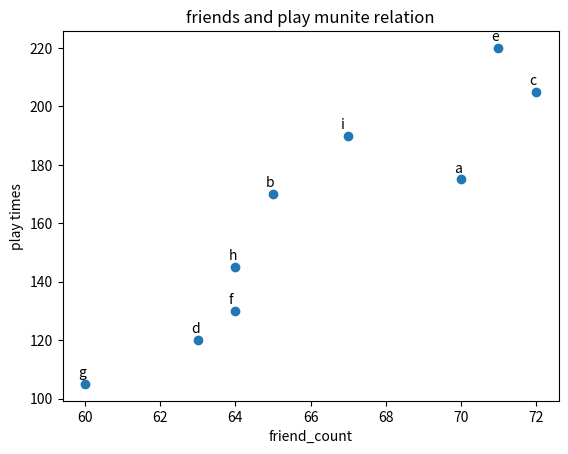

The matplotlib source for this figure:
#可视化数据库matplotlib的代码实验
from collections import Counter


from matplotlib import pyplot as plt


# simpleImage
def SimpleImage():
    #两个坐标轴的数据（个数要相同）
    years = [1950, 1960, 1970, 1980, 1990, 2000, 2010]
    gdp = [100, 200, 345, 674, 343, 349, 567]

    # 线图(颜色、标记点的形状、line的样式)
    plt.plot(years, gdp, color='blue', marker='o', linestyle='solid')
    # 标题
    plt.title('country dream GDP')
    # 给坐标轴添加标记
    plt.ylabel('money')
    plt.show()

#条形图
def lineBar():
    x1 = ['python', 'java', 'php', 'android']
    num_learn = [8,6,1,4]

    #条形的默认宽度维0.8,对左侧的坐标加上0.1
    #使每个条形就可以被放在中心
    xs = [i + 0.1 for i,_ in enumerate(x1)]
    #画图
    plt.bar(xs,num_learn)
    plt.ylabel("学习率")
    plt.title('code learn')

    #x轴的标记(节点的名称改变一下)
    plt.xticks([i + 0.1 for i ,_ in enumerate(x1)],x1)

    plt.show()


#线性图
def labLine():
    variance = [1,2,4,8,16,32,64,128,256]
    bias_squared = [256,128,64,32,16,8,4,2,1]
    total_error = [x+y for x,y in zip(variance,bias_squared)]
    xs = [i for i,_ in enumerate(variance)]#x轴的数据

    #多次调用plt.plot()来在同一张的图上画不同的线
    plt.plot(xs, variance,'g-', label='variance')
    plt.plot(xs, bias_squared, 'r-', label='bias_squared')
    plt.plot(xs, total_error, 'b:', label='total_error')

    #图中各个标识的设置(中文的显示还是有点问题)
    plt.legend(loc=9)#设置的是图中各个label的摆放的位置
    plt.xlabel("模型的复杂度")
    plt.title('test number')
    plt.show()


#散点图
def scatterChart():
    #成对数据集的可视化的好选择
    friend =  [70, 65, 72, 63, 71, 64, 60, 64, 67]
    minutes = [175, 170, 205, 120, 220, 130, 105, 145, 190]
    labels =  ['a', 'b', 'c', 'd', 'e', 'f', 'g', 'h', 'i']

    #使用的画图的工具
    plt.scatter(friend,minutes)

    #散点图的每个对应点的标记
    #还是会用到压缩的函数zip()
    for label, friend_count,minute_count in zip(labels,friend,minutes):
        #每一个点标记的设定
        #xy为被注释的坐标点xytext为注释文字的坐标位置(textcoords有多种的参数)
        plt.annotate(label, xy=(friend_count,minute_count), xytext=(-5,5), textcoords='offset points')

    # 出图前最后的标记
    #plt.axis()可以设置带有比较轴的散点图
    plt.title('friends and play munite relation')
    plt.xlabel('friend_count')
    plt.ylabel('play times')
    plt.show()



if __name__ == '__main__':
    # grades = [77,54,78,89,90,93,97]
    # decile = lambda grade: (grade//10) * 10
    # histest = Counter(decile(grade) for grade in grades)
    # print(histest)
    #labLine()
    scatterChart()


